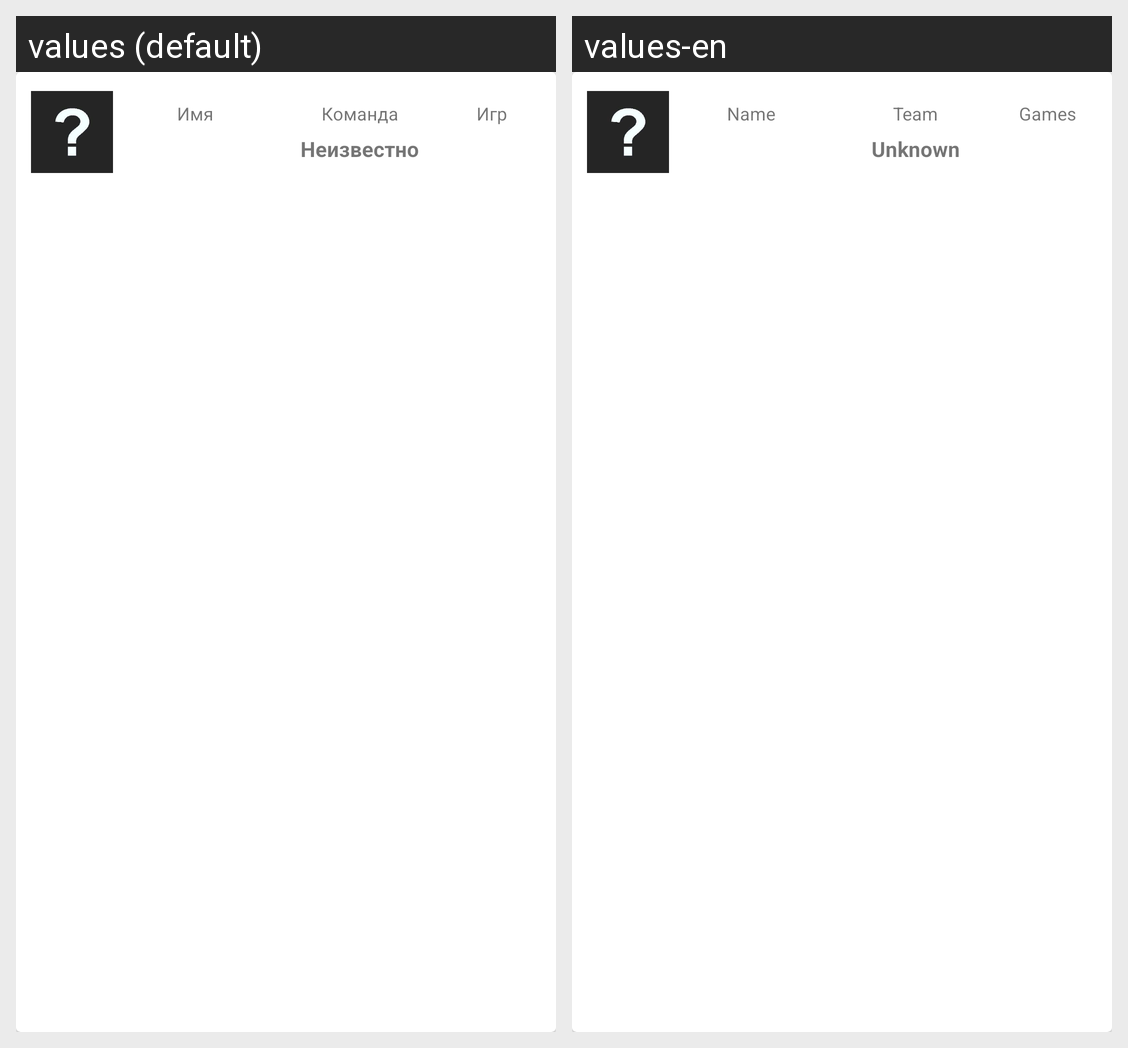

This grid shows one Android layout under two languages. Give, for every string resource on the screen, its name, the default text and each shown locale's text.
Android screen res/layout/player_pros_list_row.xml rendered under 2 locales, left to right: values (default), values-en. Device: Nexus 5 (rendered at 1080×1920; each locale shown at half size, 540×960, under a caption strip naming it); theme AppTheme.
Strings drawn on this screen, with the default value and each locale's value (text and hints the layout hard-codes, and strings that could not be matched under every locale, appear in the picture but are not listed):

name_title
  values: Имя
  values-en: Name

team
  values: Команда
  values-en: Team

unknown
  values: Неизвестно
  values-en: Unknown

games_title
  values: Игр
  values-en: Games
